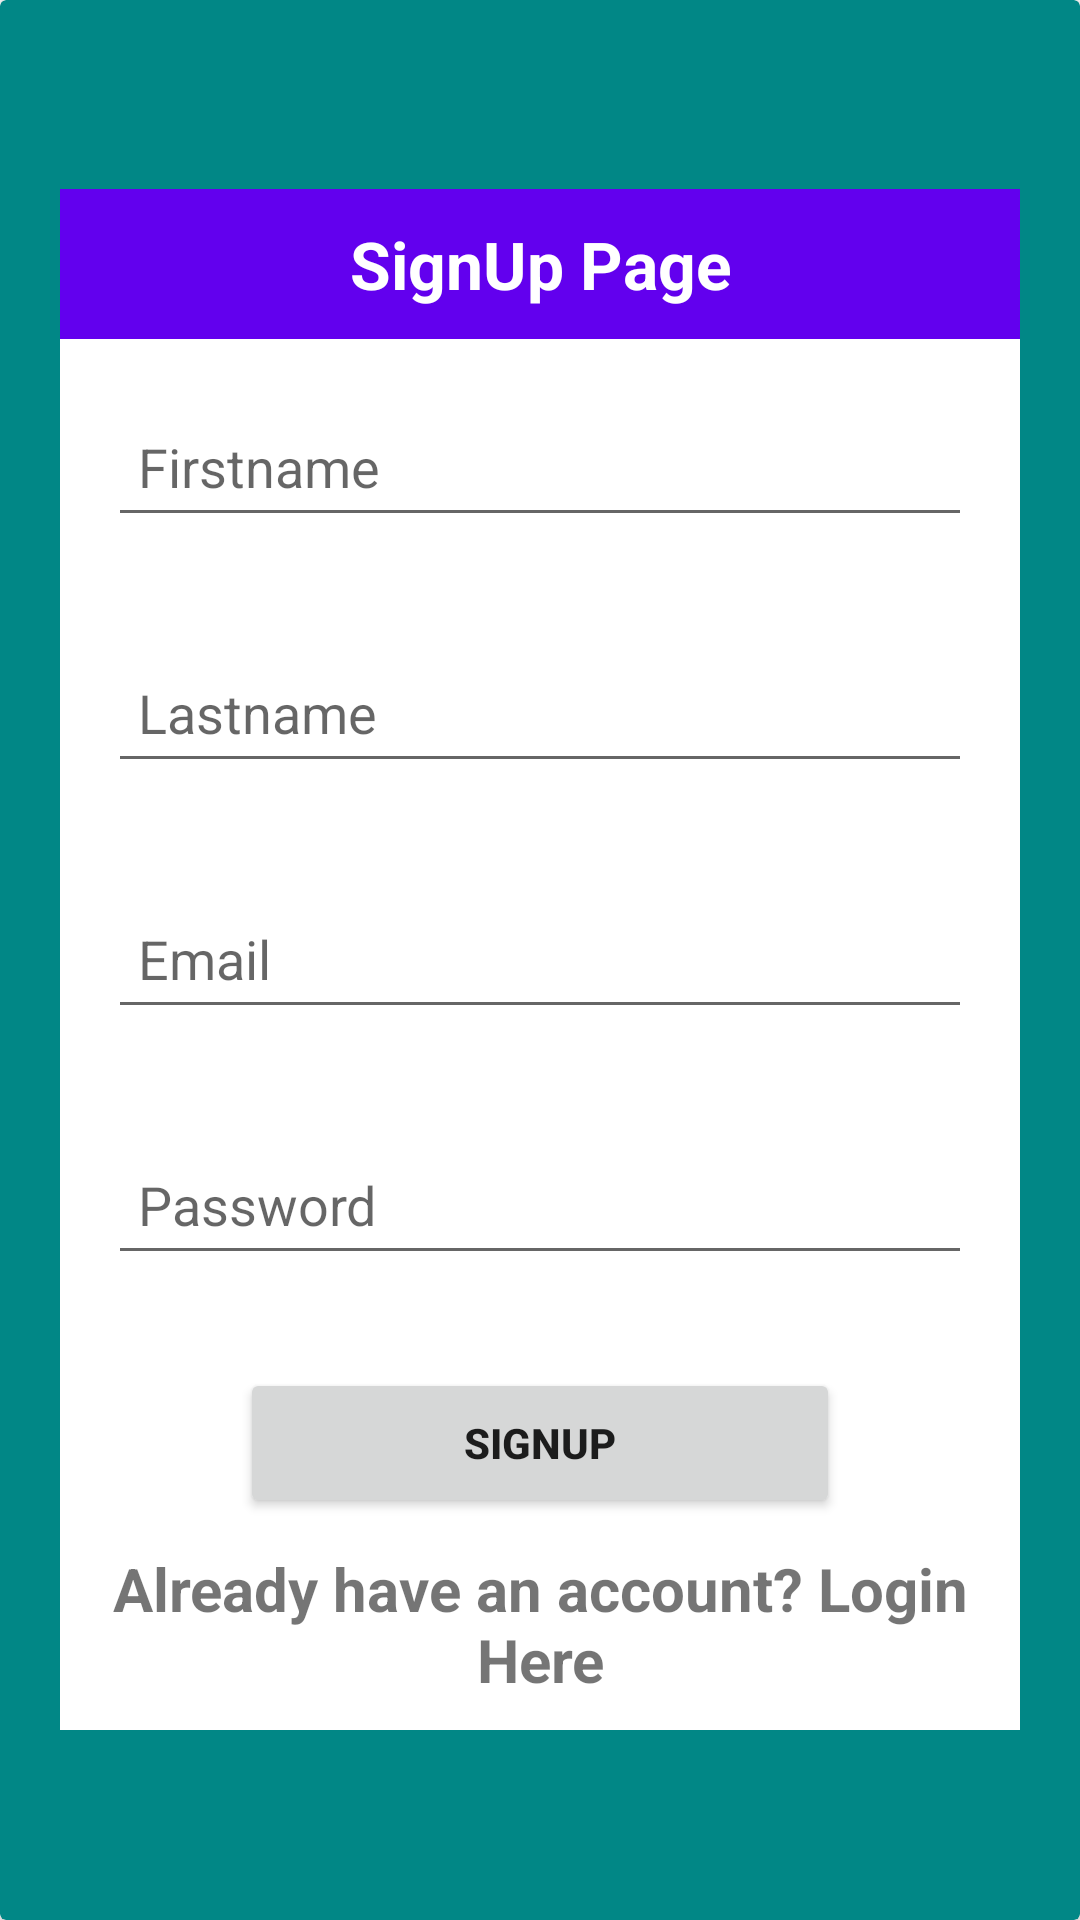

Reconstruct the res/layout file that produces this screen, plus the resources it refers to.
<!-- AndroidManifest.xml: application theme Theme.FirebaseUserLoginApp -->
<!-- res/layout/activity_register.xml -->
<?xml version="1.0" encoding="utf-8"?>
    <androidx.cardview.widget.CardView xmlns:android="http://schemas.android.com/apk/res/android"
        xmlns:app="http://schemas.android.com/apk/res-auto"
        xmlns:tools="http://schemas.android.com/tools"
        android:layout_width="match_parent"
        android:layout_height="match_parent"
android:backgroundTint="@color/teal_700"
    tools:context=".RegisterActivity">
    <LinearLayout
        android:layout_width="match_parent"
        android:layout_height="wrap_content"
        android:orientation="vertical"
        android:layout_margin="20dp"
        android:layout_gravity="center"
        android:background="@color/white">
        <TextView
            android:layout_width="match_parent"
            android:layout_height="50dp"
            android:text="SignUp Page"
            android:background="@color/purple_500"
            android:gravity="center"
            android:textColor="@color/white"
            android:textSize="22sp"
            android:textStyle="bold"/>

    <EditText
        android:layout_width="match_parent"
        android:layout_height="50dp"
        android:layout_margin="16dp"
        android:hint="Firstname"
        android:id="@+id/fnameid"
        android:paddingLeft="10dp"/>
    <EditText
        android:layout_width="match_parent"
        android:layout_height="50dp"
        android:layout_margin="16dp"
        android:hint="Lastname"
        android:id="@+id/lnameid"
        android:paddingLeft="10dp"/>
        <EditText
            android:layout_width="match_parent"
            android:layout_height="50dp"
            android:layout_margin="16dp"
            android:hint="Email"
            android:id="@+id/mail"
            android:paddingLeft="10dp"/>
        <EditText
            android:layout_width="match_parent"
            android:layout_height="50dp"
            android:layout_margin="16dp"
            android:hint="Password"
            android:inputType="textPassword"
            android:id="@+id/password"
            android:paddingLeft="10dp"/>

        <Button
            android:layout_width="200dp"
            android:layout_height="50dp"
            android:textStyle="bold"
            android:text="Signup"
            android:layout_marginTop="15dp"
            android:layout_marginBottom="10dp"
            android:layout_gravity="center"
            android:onClick="signup"/>
        <TextView
            android:layout_width="match_parent"
            android:layout_height="wrap_content"
            android:text="Already have an account? Login Here"
            android:textStyle="bold"
            android:textSize="20sp"
            android:onClick="gologin"
            android:gravity="center"
            android:layout_marginBottom="10dp"/>

    </LinearLayout>
    </androidx.cardview.widget.CardView>
<!-- resources referenced by this layout -->
<resources>
  <style name="Theme.FirebaseUserLoginApp" parent="Theme.MaterialComponents.DayNight.DarkActionBar">
          
          <item name="colorPrimary">@color/purple_500</item>
          <item name="colorPrimaryVariant">@color/purple_700</item>
          <item name="colorOnPrimary">@color/white</item>
          
          <item name="colorSecondary">@color/teal_200</item>
          <item name="colorSecondaryVariant">@color/teal_700</item>
          <item name="colorOnSecondary">@color/black</item>
          
          <item name="android:statusBarColor" tools:targetApi="l">?attr/colorPrimaryVariant</item>
          
      </style>
  <!-- not gathered from this repository: default colours our renderer supplied (Android Studio template values) -->
  <color name="purple_500">#FF6200EE</color>
  <color name="purple_700">#FF3700B3</color>
  <color name="teal_200">#FF03DAC5</color>
  <color name="teal_700">#FF018786</color>
  <color name="black">#FF000000</color>
  <color name="white">#FFFFFFFF</color>
</resources>
